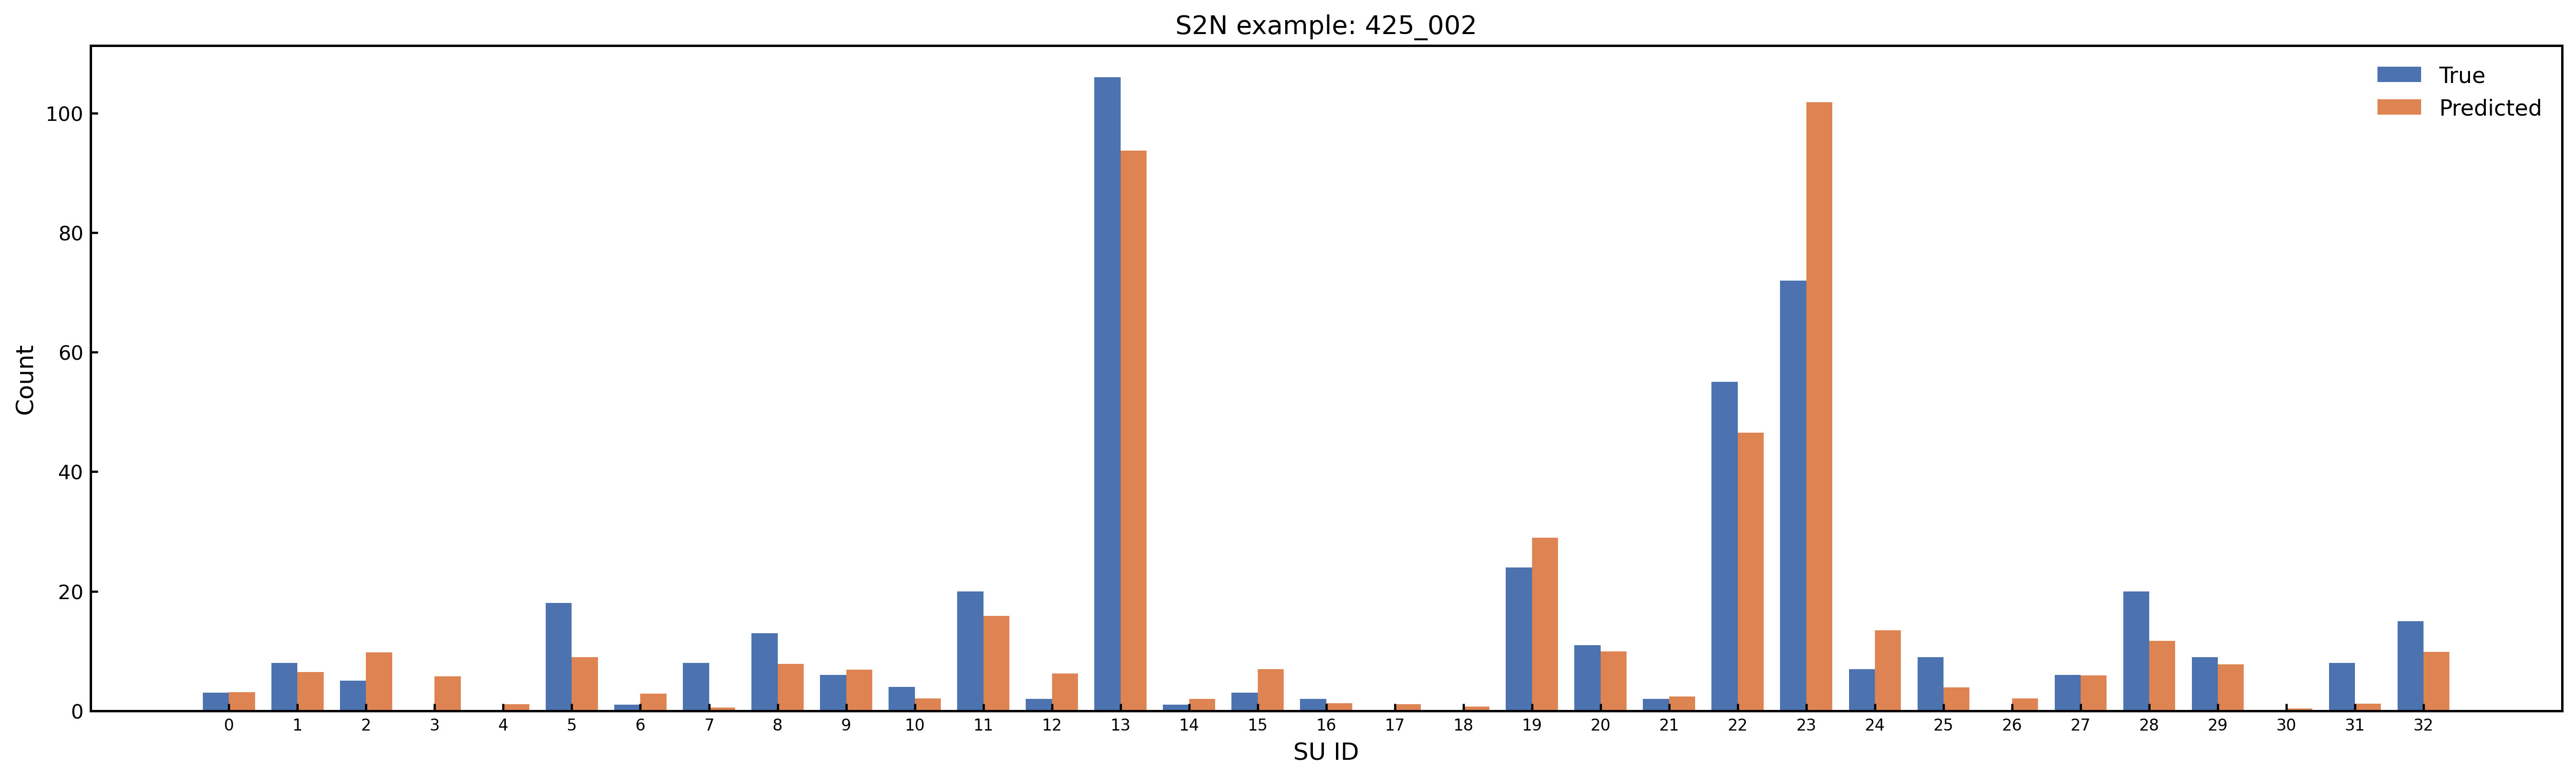

The table this chart was drawn from, first rows:
SU_Index, SU_Name, Predicted_Count, Predicted_Rounded, True_Count, Abs_Error
0, Amide_Group, 3.121, 3, 3.0, 0.1205
1, Carboxylic_Acid, 6.447, 6, 8.0, 1.553
2, Ester_Group, 9.738, 10, 5.0, 4.738
3, Aldehyde_Ketone_C, 5.723, 6, 0.0, 5.723
4, Nitrile_C, 1.097, 1, 0.0, 1.097
5, O_Substituted_Aro_C, 8.985, 9, 18.0, 9.015
6, N_Substituted_Aro_C, 2.885, 3, 1.0, 1.885
7, S_Substituted_Aro_C, 0.527, 1, 8.0, 7.473
8, X_Substituted_Aro_C, 7.884, 8, 13.0, 5.116
9, Keto_Substituted_Aro_C, 6.885, 7, 6.0, 0.8847
10, Aryl_Substituted_Aro_C, 2.074, 2, 4.0, 1.926
11, Alkyl_Substituted_Aro_C, 15.9, 16, 20.0, 4.098
12, Aromatic_Bridgehead_C, 6.234, 6, 2.0, 4.234
13, Carbocyclic_Aro_CH, 93.73, 94, 106.0, 12.27
14, Vinyllic_Cq, 1.994, 2, 1.0, 0.9938
15, Vinyllic_CH, 6.928, 7, 3.0, 3.928
16, Vinyllic_CH2, 1.3, 1, 2.0, 0.6998
17, Alkynyl_Cq, 1.085, 1, 0.0, 1.085
18, Alkynyl_CH, 0.6716, 1, 0.0, 0.6716
19, Alcohol_Ether_C, 28.93, 29, 24.0, 4.933
20, Amine_C, 9.918, 10, 11.0, 1.082
21, Halogenated_C, 2.422, 2, 2.0, 0.4218
22, Alkyl_CH3, 46.55, 47, 55.0, 8.453
23, Alkyl_CH2, 101.8, 102, 72.0, 29.8
24, Alkyl_CH, 13.47, 13, 7.0, 6.469
25, Alkyl_Cq, 3.885, 4, 9.0, 5.115
26, Heterocyclic_N, 2.05, 2, 0.0, 2.05
27, Amine_Nitrogen, 5.884, 6, 6.0, 0.1159
28, Hydroxyl_O, 11.66, 12, 20.0, 8.342
29, Ether_O, 7.75, 8, 9.0, 1.25
30, Heterocyclic_S, 0.4201, 0, 0.0, 0.4201
31, Thioether_S, 1.177, 1, 8.0, 6.823
32, Halogen_X, 9.833, 10, 15.0, 5.167
